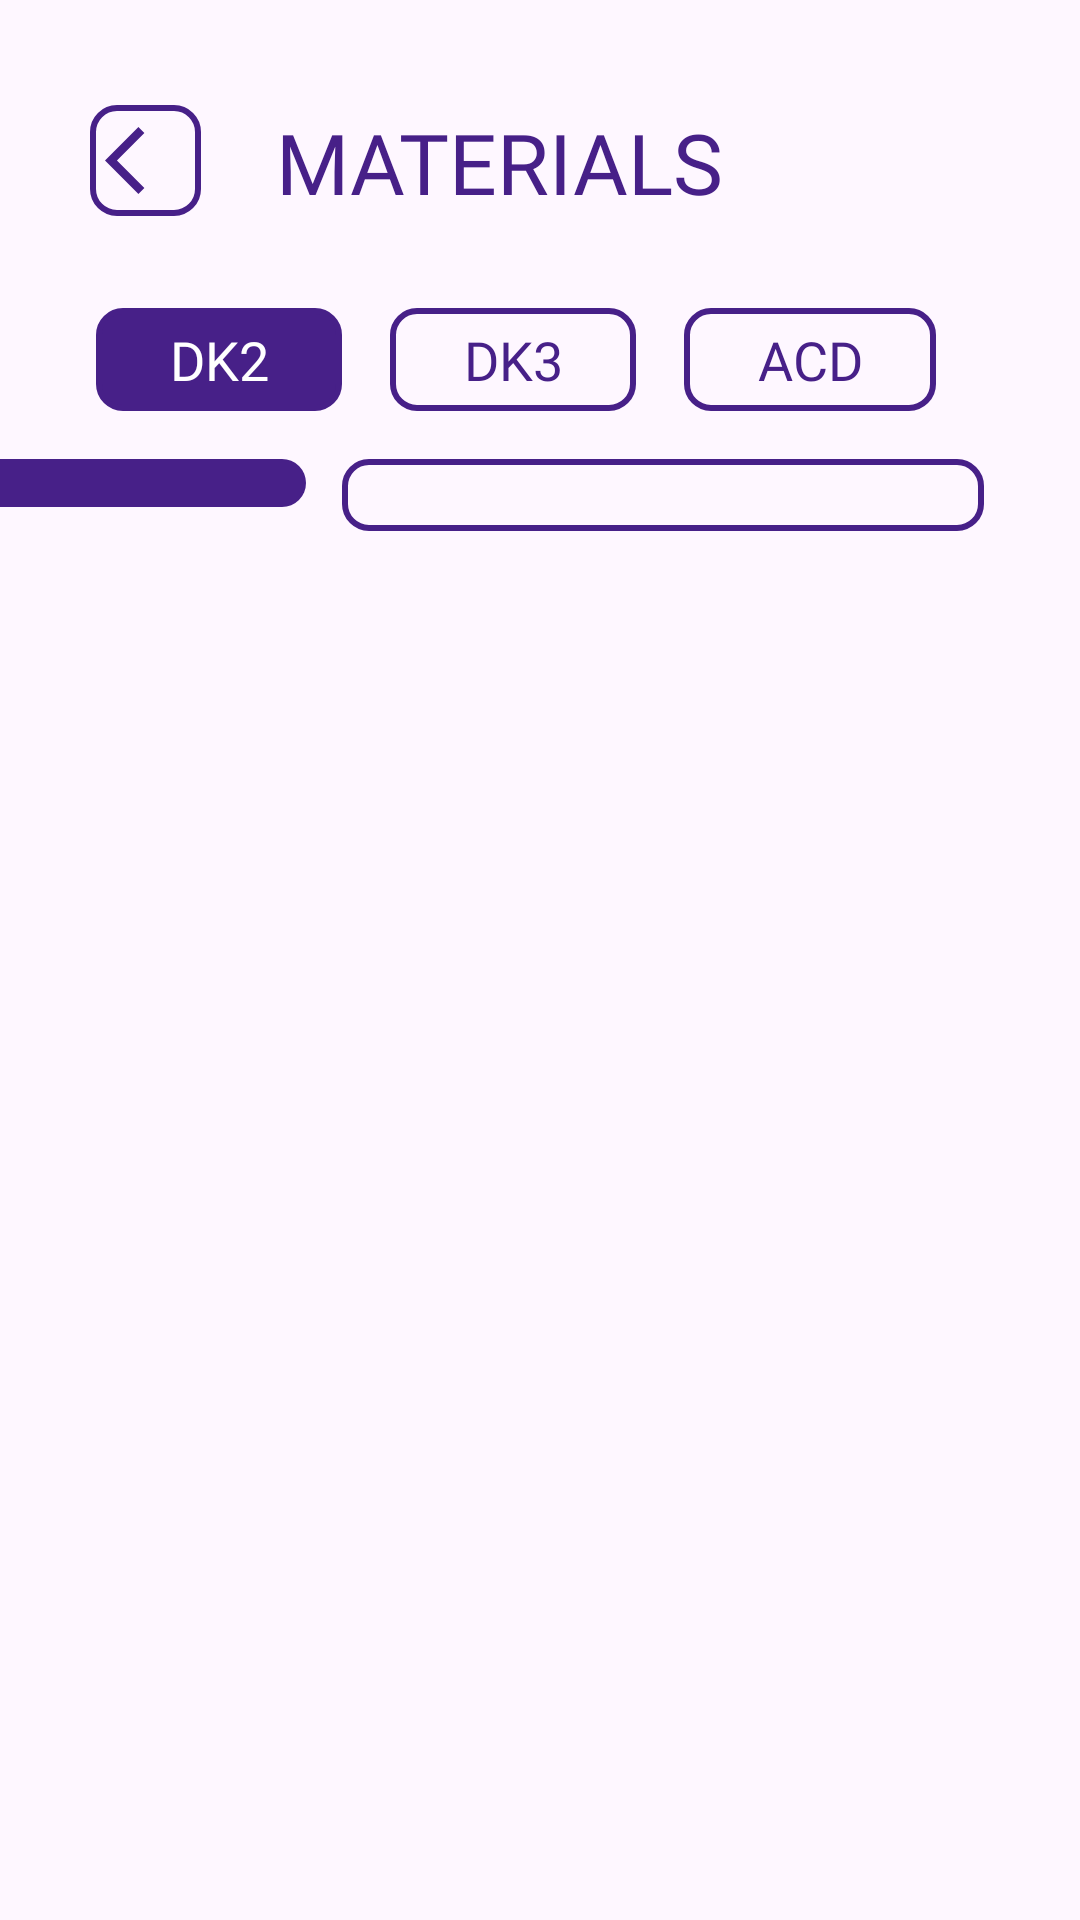

Reconstruct the res/layout file that produces this screen, plus the resources it refers to.
<!-- AndroidManifest.xml: application theme Theme.Digitrack -->
<!-- res/layout/activity_materials.xml -->
<?xml version="1.0" encoding="utf-8"?>
<androidx.constraintlayout.widget.ConstraintLayout xmlns:android="http://schemas.android.com/apk/res/android"
    xmlns:app="http://schemas.android.com/apk/res-auto"
    xmlns:tools="http://schemas.android.com/tools"
    android:layout_width="match_parent"
    android:layout_height="match_parent"
    tools:context=".activities.MaterialsActivity">

    <ImageView
        android:id="@+id/btnBack"
        android:layout_width="37dp"
        android:layout_height="37dp"
        android:layout_marginTop="35dp"
        android:layout_marginStart="30dp"
        android:padding="5dp"
        android:src="@drawable/ic_back"
        app:tint="@color/purple"
        android:background="@drawable/bg_corner_back"
        app:layout_constraintTop_toTopOf="parent"
        app:layout_constraintStart_toStartOf="parent" />

    <TextView
        android:id="@+id/tvHeader"
        android:layout_width="200dp"
        android:layout_height="wrap_content"
        android:layout_marginStart="25dp"
        android:layout_marginTop="1dp"
        android:text="@string/title_materials"
        android:fontFamily="@font/boldinter"
        android:textSize="28sp"
        android:textColor="@color/purple"
        app:layout_constraintTop_toTopOf="@id/btnBack"
        app:layout_constraintStart_toEndOf="@id/btnBack"
        app:layout_constraintBottom_toBottomOf="@id/btnBack"/>

    <LinearLayout
        android:id="@+id/llCurriculum"
        android:layout_width="match_parent"
        android:layout_height="wrap_content"
        android:orientation="horizontal"
        android:layout_marginTop="30dp"
        android:layout_marginHorizontal="32dp"
        app:layout_constraintStart_toStartOf="parent"
        app:layout_constraintTop_toBottomOf="@id/tvHeader">

        <TextView
            android:id="@+id/btnDK2"
            android:layout_width="wrap_content"
            android:layout_height="wrap_content"
            android:layout_weight="1"
            android:text="@string/dk2"
            android:textSize="18sp"
            android:textColor="@color/white"
            android:fontFamily="@font/boldinter"
            android:padding="5dp"
            android:gravity="center_horizontal"
            android:background="@drawable/bg_corner_backii"/>

        <TextView
            android:id="@+id/btnDK3"
            android:layout_width="wrap_content"
            android:layout_height="wrap_content"
            android:layout_weight="1"
            android:text="@string/dk3"
            android:textSize="18sp"
            android:textColor="@color/purple"
            android:fontFamily="@font/boldinter"
            android:padding="5dp"
            android:gravity="center_horizontal"
            android:layout_marginHorizontal="16dp"
            android:background="@drawable/bg_corner_back"/>

        <TextView
            android:id="@+id/btnACD"
            android:layout_width="wrap_content"
            android:layout_height="wrap_content"
            android:layout_weight="1"
            android:text="@string/acd"
            android:padding="5dp"
            android:textSize="18sp"
            android:layout_marginRight="16dp"
            android:textColor="@color/purple"
            android:fontFamily="@font/boldinter"
            android:gravity="center_horizontal"
            android:background="@drawable/bg_corner_back"/>

        <ImageView
            android:visibility="gone"
            android:id="@+id/btnAdd"
            android:layout_width="wrap_content"
            android:layout_height="wrap_content"
            android:layout_marginRight="12dp"
            android:layout_marginEnd="4dp"
            android:padding="5dp"
            android:src="@drawable/ic_add"
            app:tint="@color/purple"
            android:background="@drawable/bg_corner_back"
            app:layout_constraintEnd_toEndOf="parent"
            app:layout_constraintTop_toTopOf="@id/btnBack"
            app:layout_constraintStart_toEndOf="@id/tvHeader"
            app:layout_constraintBottom_toBottomOf="@id/btnBack"/>
    </LinearLayout>

    <ScrollView
        android:layout_width="match_parent"
        android:layout_height="wrap_content"
        android:orientation="vertical"
        android:layout_marginBottom="32dp"
        app:layout_constraintStart_toStartOf="parent"
        app:layout_constraintTop_toBottomOf="@id/llCurriculum">

        <androidx.constraintlayout.widget.ConstraintLayout
            android:layout_width="match_parent"
            android:layout_height="wrap_content"
            android:layout_marginTop="16dp"
            android:orientation="horizontal">

            <LinearLayout
                android:layout_width="match_parent"
                android:layout_height="wrap_content"
                android:orientation="horizontal"
                app:layout_constraintTop_toTopOf="parent"
                app:layout_constraintStart_toStartOf="parent">

                <LinearLayout
                    android:id="@+id/llLevel"
                    android:layout_width="102dp"
                    android:layout_height="wrap_content"
                    android:padding="8dp"
                    android:orientation="vertical"
                    android:layout_marginRight="12dp"
                    android:background="@drawable/bg_corner_radius">

                    <androidx.recyclerview.widget.RecyclerView
                        android:id="@+id/rvLevels"
                        android:layout_width="wrap_content"
                        android:layout_height="wrap_content"
                        android:layout_gravity="center"
                        tools:listitem="@layout/item_list_level"/>

                </LinearLayout>

                <LinearLayout
                    android:id="@+id/llMaterials"
                    android:layout_width="wrap_content"
                    android:layout_height="wrap_content"
                    android:layout_weight="3"
                    android:padding="12dp"
                    android:orientation="vertical"
                    android:layout_marginRight="32dp"
                    android:background="@drawable/bg_corner_back">

                    <androidx.recyclerview.widget.RecyclerView
                        android:id="@+id/rvMaterials"
                        android:layout_width="wrap_content"
                        android:layout_height="wrap_content"
                        tools:listitem="@layout/item_list_materials"/>

                </LinearLayout>

            </LinearLayout>

        </androidx.constraintlayout.widget.ConstraintLayout>

    </ScrollView>

</androidx.constraintlayout.widget.ConstraintLayout>
<!-- res/layout/item_list_level.xml (included above) -->
<?xml version="1.0" encoding="utf-8"?>
<LinearLayout xmlns:android="http://schemas.android.com/apk/res/android"
    android:layout_width="wrap_content"
    android:layout_height="wrap_content">

    <TextView
        android:id="@+id/tvLevel"
        android:layout_width="wrap_content"
        android:layout_height="wrap_content"
        android:layout_marginTop="5dp"
        android:text="@string/level"
        android:textSize="20sp"
        android:fontFamily="@font/regularinter"
        android:textColor="@color/white"/>

</LinearLayout>
<!-- res/layout/item_list_materials.xml (included above) -->
<?xml version="1.0" encoding="utf-8"?>
<LinearLayout xmlns:android="http://schemas.android.com/apk/res/android"
    android:layout_width="wrap_content"
    android:layout_height="wrap_content">

    <TextView
        android:id="@+id/tvMaterial"
        android:layout_width="wrap_content"
        android:layout_height="wrap_content"
        android:layout_marginTop="5dp"
        android:textSize="13sp"
        android:textColor="@color/purple"
        android:fontFamily="@font/boldinter"
        android:text="@string/material"/>

</LinearLayout>
<!-- resources referenced by this layout -->
<resources>
  <color name="purple">#472088</color>
  <color name="white">#FFFFFFFF</color>
  <!-- drawable bg_corner_back (drawable) -->
  <?xml version="1.0" encoding="utf-8"?>
  <selector xmlns:android="http://schemas.android.com/apk/res/android">
      <item>
          <shape>
              <stroke android:color="@color/purple" android:width="2dp"/>
              <corners android:radius="8dp"/>
          </shape>
      </item>
  </selector>
  <!-- drawable bg_corner_backii (drawable) -->
  <?xml version="1.0" encoding="utf-8"?>
  <selector xmlns:android="http://schemas.android.com/apk/res/android">
      <item>
          <shape>
              <stroke android:color="@color/purple" android:width="2dp"/>
              <corners android:radius="8dp"/>
              <solid android:color="@color/purple"/>
          </shape>
      </item>
  </selector>
  <!-- drawable bg_corner_radius (drawable) -->
  <?xml version="1.0" encoding="utf-8"?>
  <selector xmlns:android="http://schemas.android.com/apk/res/android">
      <item>
          <shape>
              <solid android:color="@color/purple" android:width="2dp"/>
              <corners android:topRightRadius="32dp"
                  android:bottomRightRadius="32dp"/>
          </shape>
      </item>
  </selector>
  <!-- drawable ic_back (drawable) -->
  <vector android:autoMirrored="true" android:height="24dp"
      android:tint="@color/purple" android:viewportHeight="24"
      android:viewportWidth="24" android:width="24dp" xmlns:android="http://schemas.android.com/apk/res/android">
      <path android:fillColor="@android:color/white" android:pathData="M11.67,3.87L9.9,2.1 0,12l9.9,9.9 1.77,-1.77L3.54,12z"/>
  </vector>
  <string name="acd">ACD</string>
  <string name="dk2">DK2</string>
  <string name="dk3">DK3</string>
  <string name="level">Level</string>
  <string name="material">Material</string>
  <string name="title_materials">MATERIALS</string>
  <style name="Theme.Digitrack" parent="Base.Theme.Digitrack" />
  <style name="Base.Theme.Digitrack" parent="Theme.Material3.Light.NoActionBar">
          
          <item name="colorPrimary">@color/purple</item>
      </style>
</resources>
